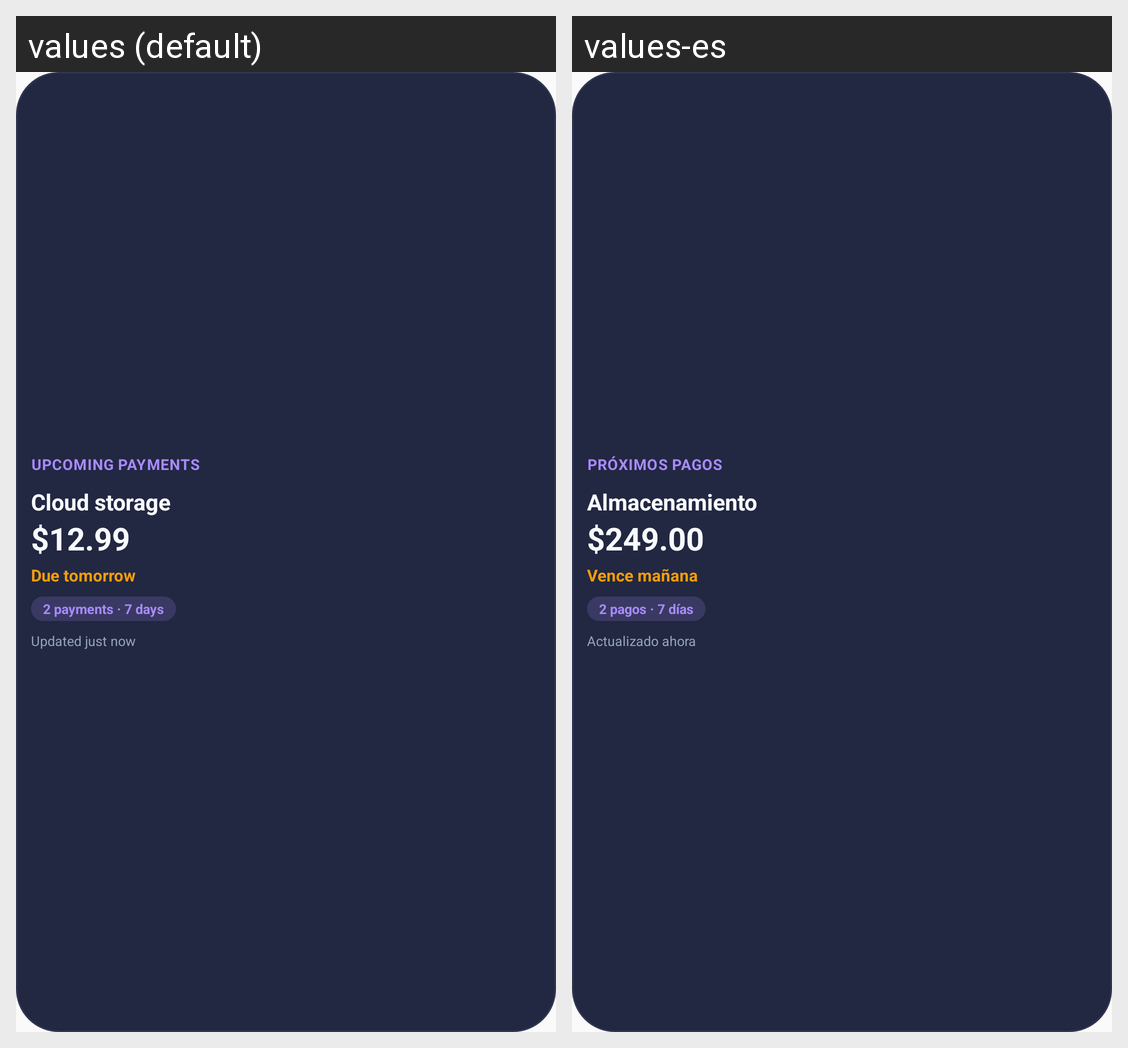

Here is an Android app screen in its default locale and in the app's own translations. Write out the translated-string differences for the strings that appear on this screen.
Android screen res/layout/upcoming_payments_widget_compact.xml rendered under 2 locales, left to right: values (default), values-es. Device: Nexus 5 (rendered at 1080×1920; each locale shown at half size, 540×960, under a caption strip naming it); theme AppTheme.
Strings drawn on this screen, with the default value and each locale's value (text and hints the layout hard-codes, and strings that could not be matched under every locale, appear in the picture but are not listed):

upcoming_widget_preview_title
  values: Upcoming payments
  values-es: Próximos pagos

upcoming_widget_preview_name
  values: Cloud storage
  values-es: Almacenamiento

upcoming_widget_preview_amount
  values: $12.99
  values-es: $249.00

upcoming_widget_preview_timing
  values: Due tomorrow
  values-es: Vence mañana

upcoming_widget_preview_count
  values: 2 payments · 7 days
  values-es: 2 pagos · 7 días

budget_widget_updated_now
  values: Updated just now
  values-es: Actualizado ahora
